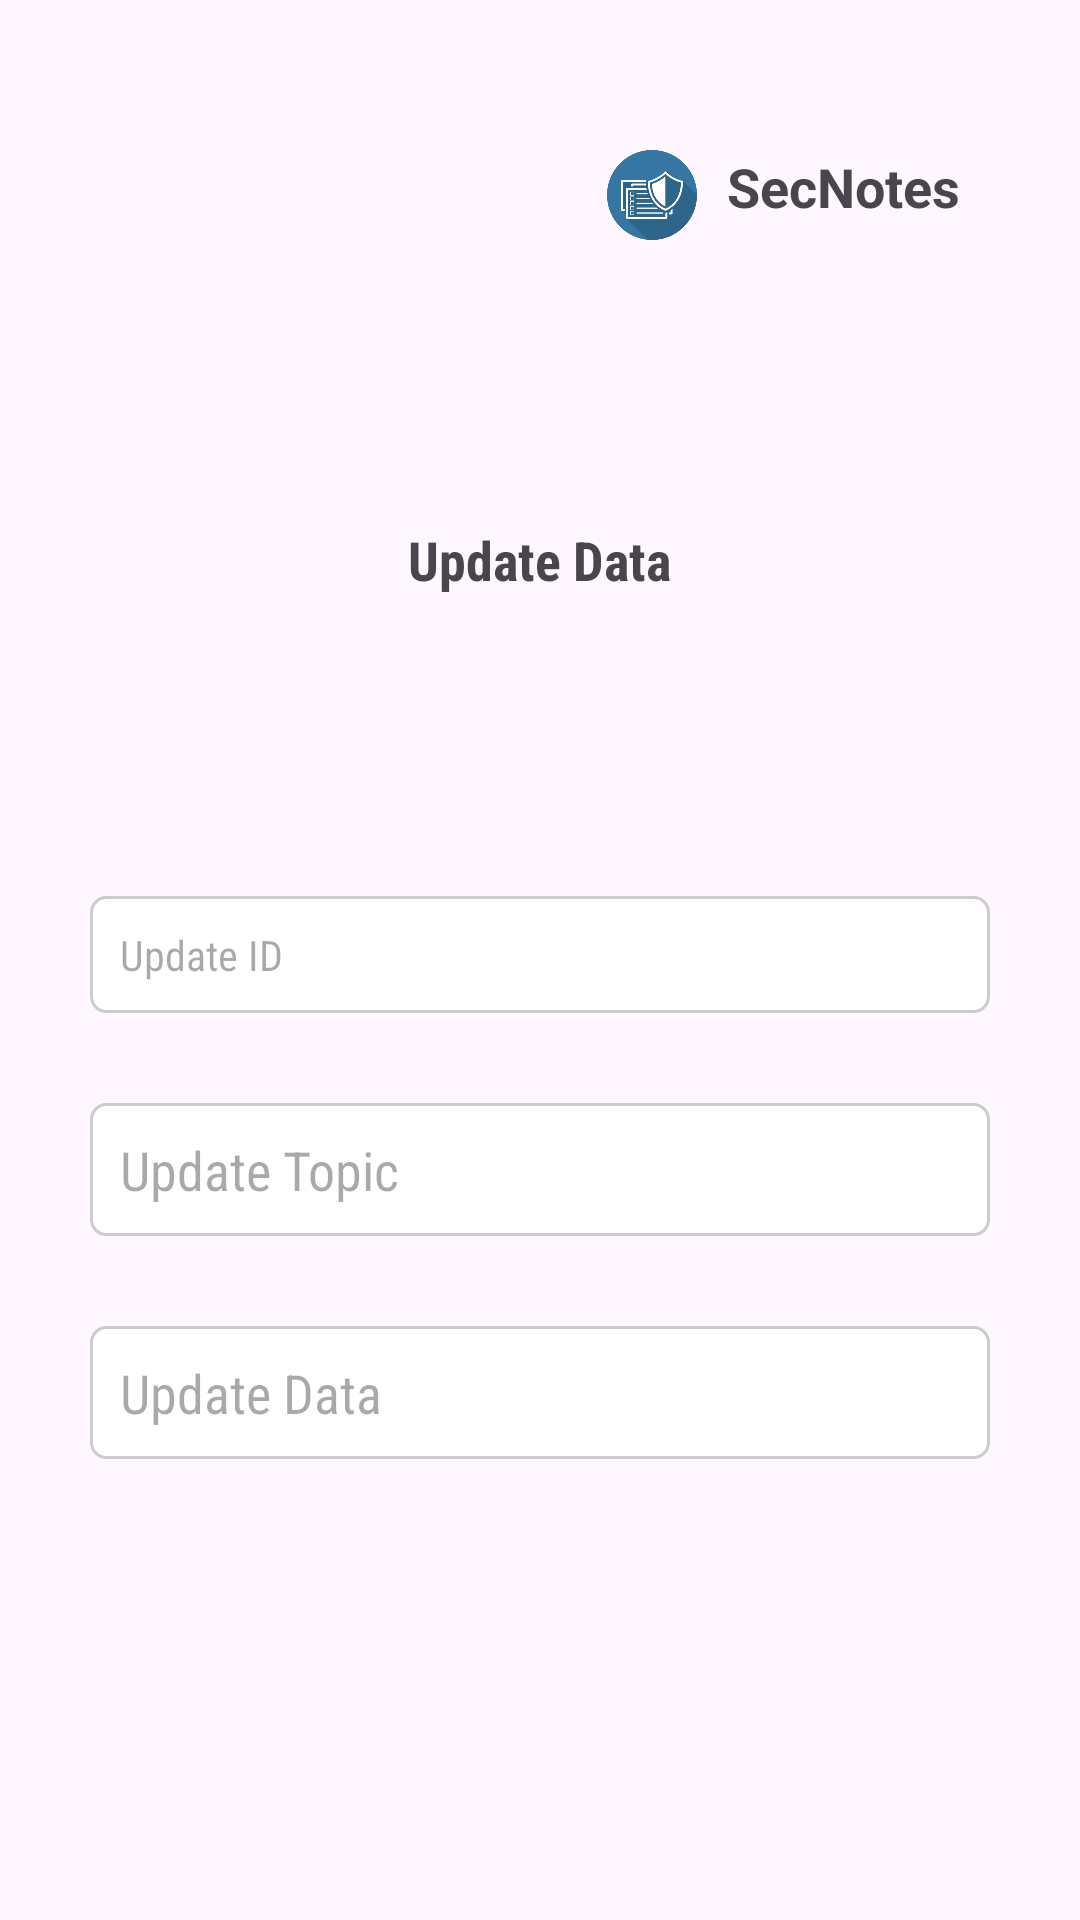

Reconstruct the res/layout file that produces this screen, plus the resources it refers to.
<!-- AndroidManifest.xml: application theme Theme.SecNotes -->
<!-- res/layout/activity_update_page.xml -->
<?xml version="1.0" encoding="utf-8"?>
<RelativeLayout xmlns:android="http://schemas.android.com/apk/res/android"
    xmlns:app="http://schemas.android.com/apk/res-auto"
    xmlns:tools="http://schemas.android.com/tools"
    android:id="@+id/main"
    android:layout_width="match_parent"
    android:layout_height="match_parent"
    android:background="@drawable/back3"
    tools:context=".update_page">

    <TextView
        android:layout_width="wrap_content"
        android:layout_height="wrap_content"
        android:layout_alignParentRight="true"
        android:layout_marginTop="50dp"
        android:layout_marginRight="40dp"
        android:text="SecNotes"
        android:id="@+id/topic5"
        android:textStyle="bold"
        android:textSize="18dp"
        >
    </TextView>

    <ImageView
        android:layout_width="30dp"
        android:layout_height="30dp"
        android:layout_marginTop="50dp"
        android:layout_marginRight="10dp"
        android:layout_toLeftOf="@+id/topic5"
        android:src="@drawable/icon">
    </ImageView>

    <TextView
        android:layout_width="wrap_content"
        android:layout_height="wrap_content"
        android:layout_marginTop="100dp"
        android:text="Update Data"
        android:layout_below="@+id/topic5"
        android:layout_centerHorizontal="true"
        android:id="@+id/topic6"
        android:textStyle="bold"
        android:textSize="18dp"
        android:fontFamily="sans-serif-condensed"
        >
    </TextView>

    <TextView
        android:layout_width="match_parent"
        android:layout_height="wrap_content"
        android:layout_below="@+id/topic6"
        android:background="@drawable/textbox"
        android:fontFamily="sans-serif-condensed"
        android:id="@+id/UpID"
        android:hint="Update ID"
        android:layout_centerHorizontal="true"
        android:layout_marginLeft="30dp"
        android:layout_marginRight="30dp"
        android:layout_marginTop="100dp">
    </TextView>

    <EditText
        android:layout_width="match_parent"
        android:layout_height="wrap_content"
        android:layout_below="@+id/UpID"
        android:background="@drawable/textbox"
        android:fontFamily="sans-serif-condensed"
        android:id="@+id/Upname"
        android:hint="Update Topic"
        android:layout_centerHorizontal="true"
        android:layout_marginLeft="30dp"
        android:layout_marginRight="30dp"
        android:layout_marginTop="30dp">
    </EditText>

    <EditText
        android:layout_width="match_parent"
        android:layout_height="wrap_content"
        android:layout_below="@+id/Upname"
        android:hint="Update Data"
        android:background="@drawable/textbox"
        android:fontFamily="sans-serif-condensed"
        android:id="@+id/Updata"
        android:layout_centerHorizontal="true"
        android:layout_marginLeft="30dp"
        android:layout_marginRight="30dp"
        android:layout_marginTop="30dp">
    </EditText>

    <Button
        android:layout_width="120dp"
        android:layout_height="wrap_content"
        android:id="@+id/upbtn"
        android:layout_below="@+id/Updata"
        android:layout_centerHorizontal="true"
        android:fontFamily="sans-serif-condensed"
        android:text="Update"
        android:textColor="@color/black"
        android:backgroundTint="#03A9F4"
        android:layout_marginTop="150dp"
        >
    </Button>

    <Button
        android:layout_width="120dp"
        android:layout_height="wrap_content"
        android:text="View Data"
        android:backgroundTint="#2196F3"
        android:textColor="@color/black"
        android:id="@+id/View"
        android:layout_below="@+id/upbtn"
        android:fontFamily="sans-serif-condensed"
        android:layout_centerHorizontal="true"
        android:layout_marginTop="30dp"
        >
    </Button>

</RelativeLayout>
<!-- resources referenced by this layout -->
<resources>
  <!-- drawable icon: png bitmap (drawable, 40811 bytes) -->
  <!-- drawable textbox (drawable) -->
  <shape xmlns:android="http://schemas.android.com/apk/res/android"
      android:shape="rectangle">
  
      
      <solid android:color="@android:color/white" />
  
      
      <corners android:radius="5dp" />
  
      
      <padding
          android:left="10dp"
          android:top="10dp"
          android:right="10dp"
          android:bottom="10dp" />
  
      
      <stroke
          android:width="1dp"
          android:color="#CCCCCC" />
  
  </shape>
  <style name="Theme.SecNotes" parent="Base.Theme.SecNotes" />
  <style name="Base.Theme.SecNotes" parent="Theme.Material3.DayNight.NoActionBar">
          
          
      </style>
  <!-- not gathered from this repository: default colours our renderer supplied (Android Studio template values) -->
  <color name="black">#FF000000</color>
</resources>
